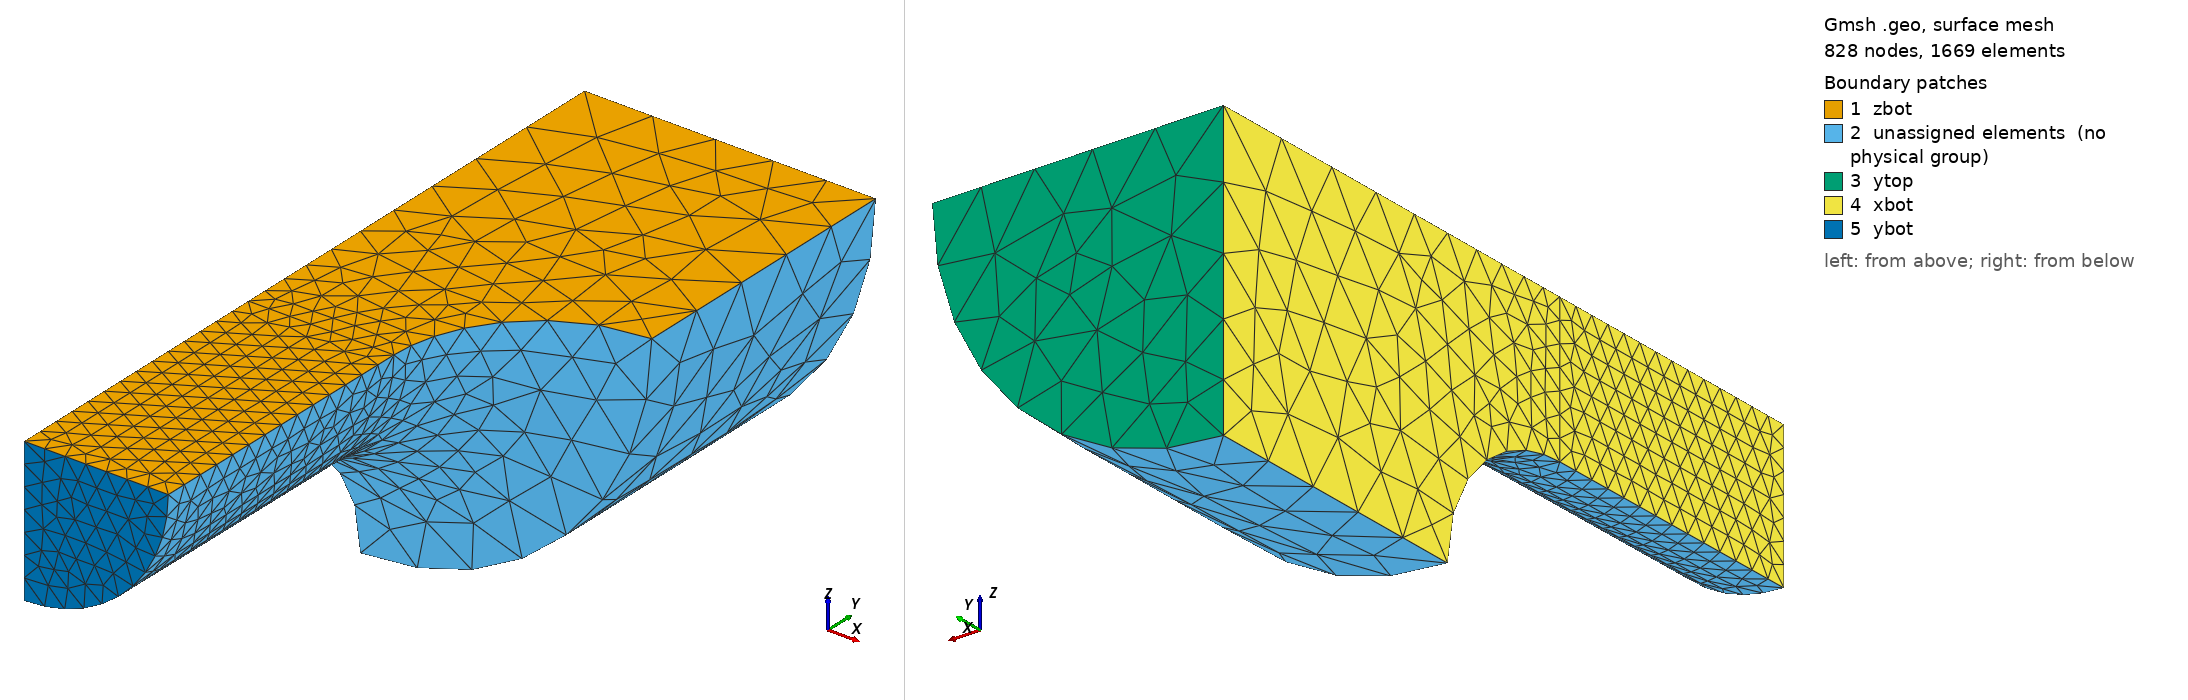

Gmsh geometry script, surface-meshed: 828 nodes, 1669 surface elements. Boundary patches (legend numbers): 1 zbot, 2 unassigned elements (no physical group), 3 ytop, 4 xbot, 5 ybot. Left view from above one corner, right view from below the opposite corner. Legend entries are the model's physical surfaces; 'unassigned elements' are surfaces in no physical group. The drawing asked Gmsh for element sizes between 1% and 20% of the model's largest extent; the script's own settings can give other sizes.

=== 3d_axi_tension_v1.geo (drawn) ===

// Gmsh project created on Sat Oct 28 11:07:56 2023
lc1= 0.075;
lc2=0.2;
lc3=0.3;
r  =0.5;
//+
Point(1) = {0, 0, 0, lc1};
//+
Point(2) = {0.495, 0, 0, lc1};
//+
Point(3) = {0.5, 1.0, 0, lc1};
//+
Point(4) = {0.5+r, 1.0, 0};
//+
Point(5) = {0.5+r, 1.0+r, 0, lc2};
//+
Point(6) = {0.5+r, 1.0+3*r, 0, lc2};
//+
Point(7) = {0, 1.0+3*r, 0, lc3};
//+
Point(8) = {0, 1.0, 0, lc1};
 


//+
Line(1) = {5, 6};
//+
Line(2) = {6, 7};
//+
Line(3) = {7, 8};
//+
Line(4) = {8, 1};
//+
Line(5) = {1, 2};
//+
Line(6) = {2, 3};

//+
Circle(7) = {5, 4, 3};
//+
Line(8) = {3, 8};
//+
Curve Loop(1) = {5, 6, 8, 4};
//+
Plane Surface(1) = {1};
//+
Curve Loop(2) = {7, 8, -3, -2, -1};
//+
Plane Surface(2) = {2};


//+
Extrude {{0, 1, 0}, {0, 0, 0}, Pi/2} {
  Surface{2}; Surface{1}; 
}

//+
Physical Surface("ybot", 48) = {38};
//+
Physical Surface("ytop", 49) = {25};
//+
Physical Surface("zbot", 50) = {1, 2};
//+
Physical Surface("xbot", 51) = {47, 30};
//+
Physical Volume("total_volume", 52) = {1, 2};
